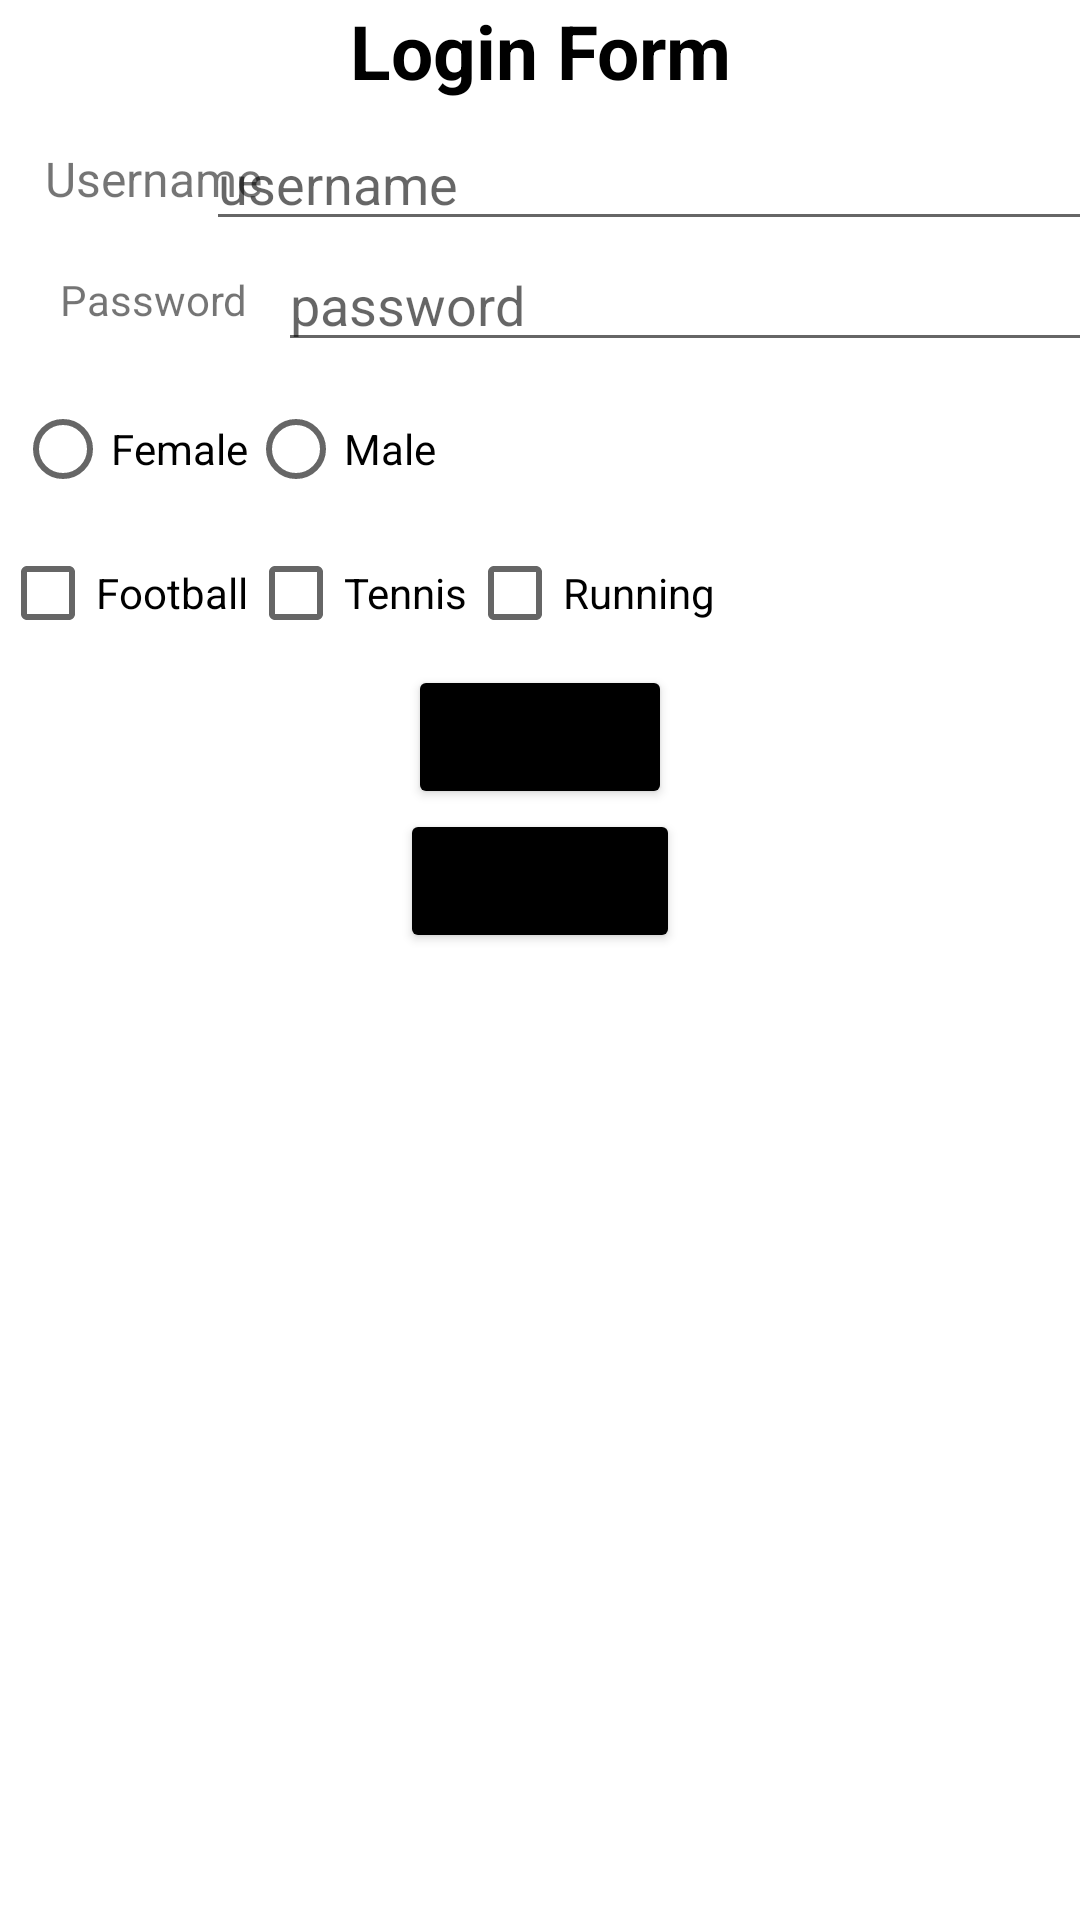

Reconstruct the res/layout file that produces this screen, plus the resources it refers to.
<!-- AndroidManifest.xml: application theme Theme.ItiCourse -->
<!-- res/layout/activity_main.xml -->
<?xml version="1.0" encoding="utf-8"?>
<androidx.constraintlayout.widget.ConstraintLayout xmlns:android="http://schemas.android.com/apk/res/android"
    xmlns:app="http://schemas.android.com/apk/res-auto"
    xmlns:tools="http://schemas.android.com/tools"
    android:layout_width="match_parent"
    android:layout_height="match_parent"
    android:layout_margin="5dp"
    android:orientation="vertical"
    tools:context=".ui.MainActivity">

    <TextView
        android:id="@+id/tvLoginForm"
        android:layout_width="wrap_content"
        android:layout_height="wrap_content"
        android:gravity="center_horizontal"
        android:text="@string/login_form"
        android:textColor="@color/black"
        android:textSize="25sp"
        android:textStyle="bold"
        app:layout_constraintEnd_toEndOf="parent"
        app:layout_constraintStart_toStartOf="parent"
        app:layout_constraintTop_toTopOf="parent" />

    <TextView
        android:id="@+id/userName"
        android:layout_width="wrap_content"
        android:layout_height="wrap_content"
        android:layout_margin="5dp"
        android:padding="10dp"
        android:text="@string/username"
        android:textSize="16sp"
        app:layout_constraintStart_toStartOf="parent"
        app:layout_constraintTop_toBottomOf="@id/tvLoginForm" />

    <EditText
        android:id="@+id/etUserName"
        android:layout_width="320dp"
        android:layout_height="wrap_content"
        android:layout_margin="15dp"
        android:hint="@string/et_username"
        android:importantForAutofill="no"
        android:inputType="text"
        app:layout_constraintBottom_toBottomOf="@id/userName"
        app:layout_constraintEnd_toEndOf="parent"
        app:layout_constraintStart_toEndOf="@id/userName"
        app:layout_constraintTop_toTopOf="@id/userName" />

    <TextView
        android:id="@+id/tvPassword"
        android:layout_width="wrap_content"
        android:layout_height="wrap_content"
        android:layout_margin="5dp"
        android:padding="5dp"
        android:text="@string/password"
        app:layout_constraintEnd_toEndOf="@id/userName"
        app:layout_constraintStart_toStartOf="@id/userName"
        app:layout_constraintTop_toBottomOf="@id/userName" />

    <EditText
        android:id="@+id/etPassword"
        android:layout_width="320dp"
        android:layout_height="wrap_content"
        android:layout_margin="5dp"
        android:hint="@string/et_password"
        android:importantForAutofill="no"
        app:layout_constraintBottom_toBottomOf="@id/tvPassword"
        app:layout_constraintStart_toEndOf="@id/tvPassword"
        app:layout_constraintTop_toTopOf="@id/tvPassword" />

    <RadioGroup
        android:id="@+id/radioGroup"
        android:layout_width="wrap_content"
        android:layout_height="wrap_content"
        android:layout_margin="5dp"
        android:orientation="horizontal"
        app:layout_constraintStart_toStartOf="parent"
        app:layout_constraintTop_toBottomOf="@id/etPassword">


        <RadioButton
            android:id="@+id/rbFemale"
            android:layout_width="wrap_content"
            android:layout_height="wrap_content"
            android:text="@string/female" />

        <RadioButton
            android:id="@+id/rbMale"
            android:layout_width="wrap_content"
            android:layout_height="wrap_content"
            android:text="@string/male" />

    </RadioGroup>

    <CheckBox
        android:id="@+id/cbFootball"
        android:layout_width="wrap_content"
        android:layout_height="wrap_content"
        android:text="@string/football"
        app:layout_constraintStart_toStartOf="parent"
        app:layout_constraintTop_toBottomOf="@id/radioGroup" />

    <CheckBox
        android:id="@+id/cbTennis"
        android:layout_width="wrap_content"
        android:layout_height="wrap_content"
        android:text="@string/tennis"
        app:layout_constraintStart_toEndOf="@id/cbFootball"
        app:layout_constraintTop_toTopOf="@id/cbFootball" />

    <CheckBox
        android:id="@+id/cbRunning"
        android:layout_width="wrap_content"
        android:layout_height="wrap_content"
        android:text="@string/running"
        app:layout_constraintStart_toEndOf="@id/cbTennis"
        app:layout_constraintTop_toTopOf="@id/cbTennis" />

    <Button
        android:id="@+id/btnLogin"
        android:layout_width="wrap_content"
        android:layout_height="wrap_content"
        android:backgroundTint="@color/black"
        android:text="@string/login"
        android:textAllCaps="false"
        app:layout_constraintEnd_toEndOf="parent"
        app:layout_constraintStart_toStartOf="parent"
        app:layout_constraintTop_toBottomOf="@id/cbTennis" />

    <Button
        android:id="@+id/btnViewPosts"
        android:layout_width="wrap_content"
        android:layout_height="wrap_content"
        android:backgroundTint="@color/black"
        android:text="View posts"
        android:textAllCaps="false"
        app:layout_constraintEnd_toEndOf="parent"
        app:layout_constraintStart_toStartOf="parent"
        app:layout_constraintTop_toBottomOf="@id/btnLogin" />
</androidx.constraintlayout.widget.ConstraintLayout>
<!-- resources referenced by this layout -->
<resources>
  <string name="et_password">password</string>
  <string name="et_username">username</string>
  <string name="female">Female</string>
  <string name="football">Football</string>
  <string name="login">login</string>
  <string name="login_form">Login Form</string>
  <string name="male">Male</string>
  <string name="password">Password</string>
  <string name="running">Running</string>
  <string name="tennis">Tennis</string>
  <string name="username">Username</string>
  <style name="Theme.ItiCourse" parent="Theme.MaterialComponents.DayNight.DarkActionBar">
          
          <item name="colorPrimary">@color/purple_500</item>
          <item name="colorPrimaryVariant">@color/purple_700</item>
          <item name="colorOnPrimary">@color/white</item>
          
          <item name="colorSecondary">@color/teal_200</item>
          <item name="colorSecondaryVariant">@color/teal_700</item>
          <item name="colorOnSecondary">@color/black</item>
          
          <item name="android:statusBarColor" tools:targetApi="l">?attr/colorPrimaryVariant</item>
          
      </style>
  <!-- not gathered from this repository: default colours our renderer supplied (Android Studio template values) -->
  <color name="purple_500">#FF6200EE</color>
  <color name="purple_700">#FF3700B3</color>
  <color name="teal_200">#FF03DAC5</color>
  <color name="teal_700">#FF018786</color>
  <color name="black">#FF000000</color>
  <color name="white">#FFFFFFFF</color>
</resources>
